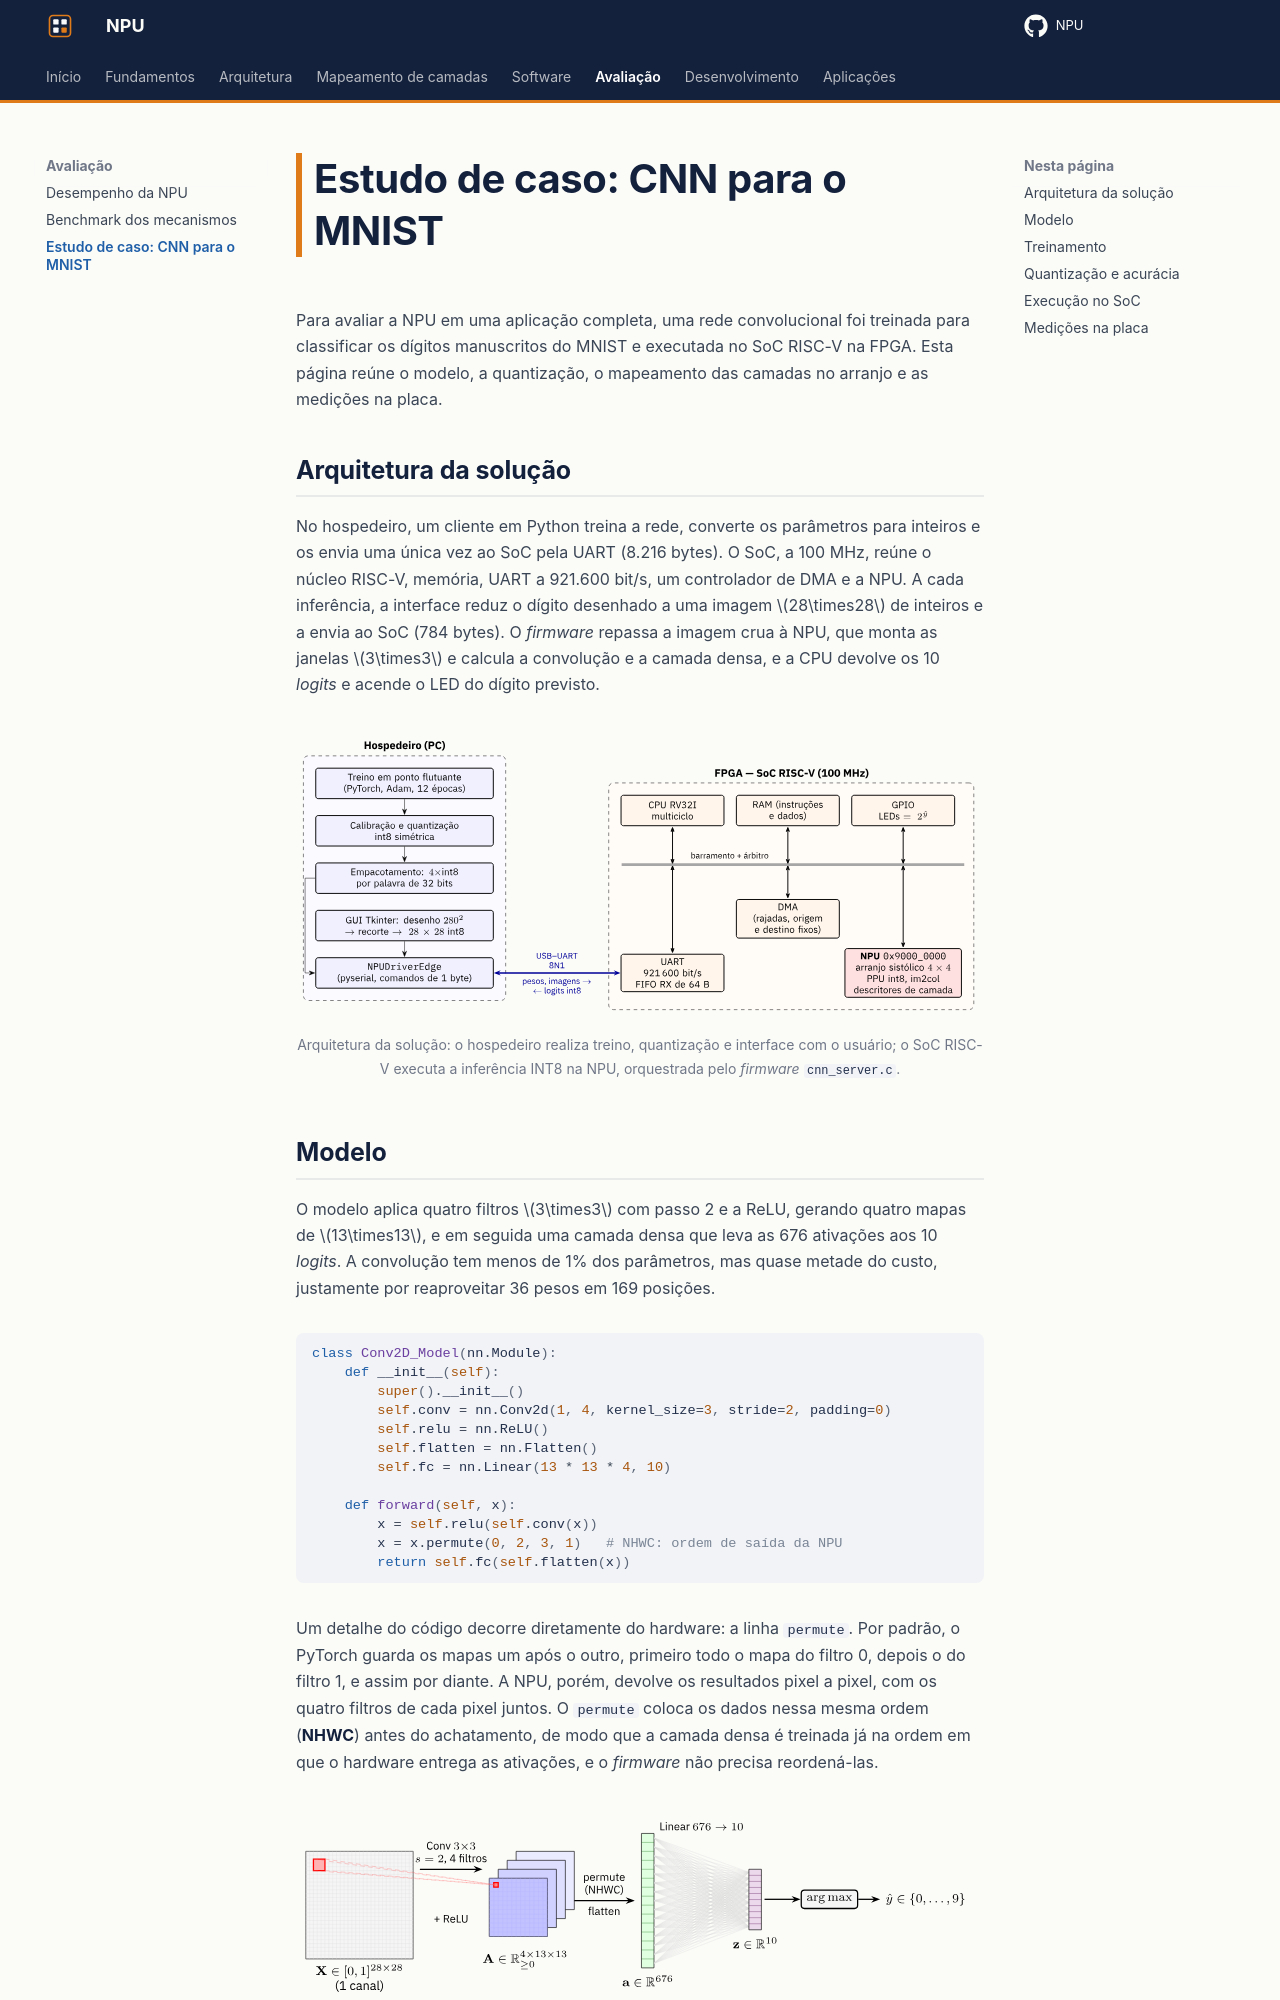

repository: RISC-V-Azedinha/NPU · page: avaliacao/cnn-mnist/index.html · generator: mkdocs

# Estudo de caso: CNN para o MNIST

Para avaliar a NPU em uma aplicação completa, uma rede convolucional foi treinada para classificar os dígitos manuscritos do MNIST e executada no SoC RISC-V na FPGA. Esta página reúne o modelo, a quantização, o mapeamento das camadas no arranjo e as medições na placa.

## Arquitetura da solução

No hospedeiro, um cliente em Python treina a rede, converte os parâmetros para inteiros e os envia uma única vez ao SoC pela UART (8.216 bytes). O SoC, a 100 MHz, reúne o núcleo RISC-V, memória, UART a 921.600 bit/s, um controlador de DMA e a NPU. A cada inferência, a interface reduz o dígito desenhado a uma imagem $28\times28$ de inteiros e a envia ao SoC (784 bytes). O *firmware* repassa a imagem crua à NPU, que monta as janelas $3\times3$ e calcula a convolução e a camada densa, e a CPU devolve os 10 *logits* e acende o LED do dígito previsto.

<figure class="ax-figura" markdown>
  ![Arquitetura da solução](../assets/figuras/sistema.svg){ width="780" }
  <figcaption>Arquitetura da solução: o hospedeiro realiza treino, quantização e interface com o usuário; o SoC RISC-V executa a inferência INT8 na NPU, orquestrada pelo <em>firmware</em> <code>cnn_server.c</code>.</figcaption>
</figure>
